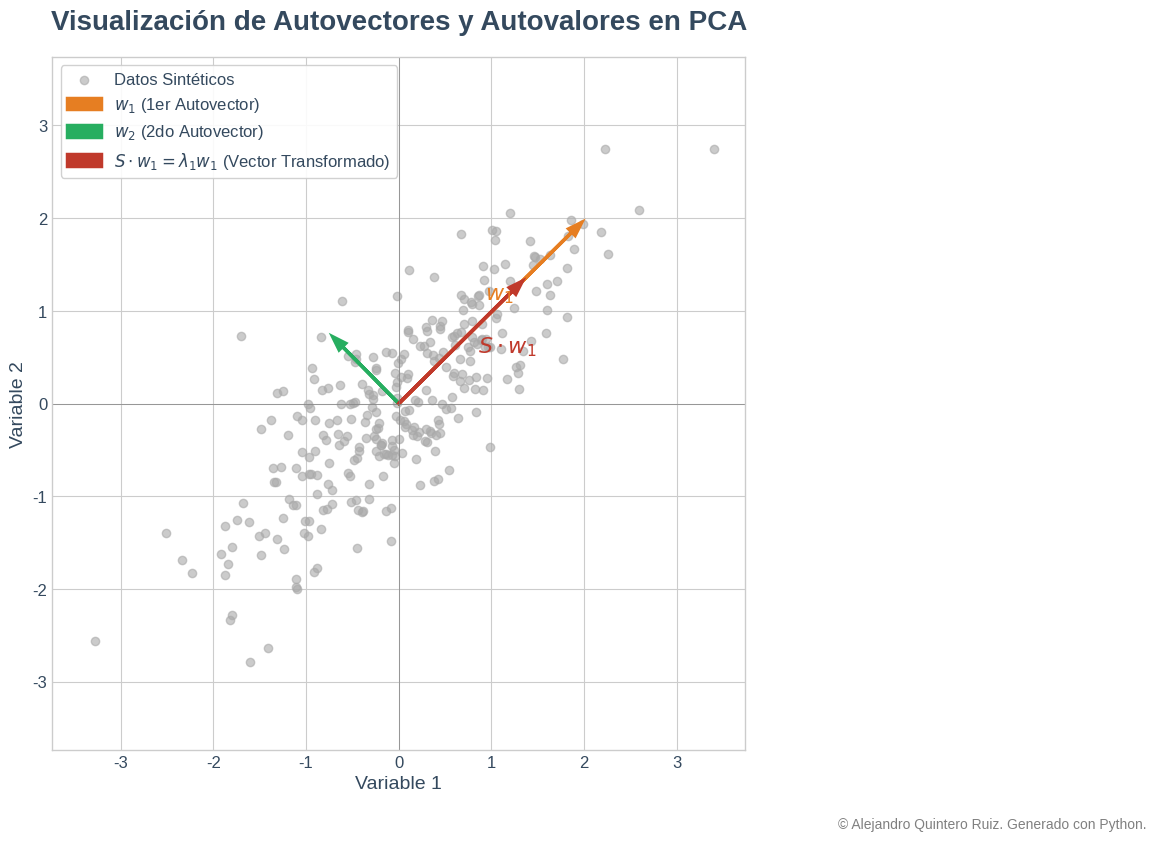

The matplotlib source for this figure:
# ----------------------------------------------------
# 1. IMPORTACIÓN DE LIBRERÍAS
# ----------------------------------------------------
import numpy as np
import matplotlib.pyplot as plt
import matplotlib.font_manager as fm
from datetime import datetime

# ----------------------------------------------------
# 2. DEFINICIÓN DE DATOS Y PARÁMETROS MATEMÁTICOS
# ----------------------------------------------------
# Configuración para la generación de datos sintéticos
np.random.seed(42)
num_puntos = 300
media = [0, 0]
# Matriz de covarianza para generar datos con correlación
# Esto asegura que los datos no sean esféricos y tengan direcciones de varianza claras
cov_generacion = [[1, 0.8], 
                  [0.8, 1]]

# Generación de los datos
datos = np.random.multivariate_normal(media, cov_generacion, num_puntos)

# Cálculo de la matriz de covarianza S a partir de los datos generados
# ddof=1 para una estimación insesgada de la covarianza de la muestra
S = np.cov(datos, rowvar=False, ddof=1)

# Cálculo de autovalores (λ) y autovectores (w) de la matriz de covarianza S
autovalores, autovectores = np.linalg.eig(S)

# Ordenar autovectores y autovalores de mayor a menor
# Esto es crucial en PCA, ya que nos interesa el componente de mayor varianza
idx_ordenados = np.argsort(autovalores)[::-1]
autovalores = autovalores[idx_ordenados]
autovectores = autovectores[:, idx_ordenados]

# Asignar los componentes principales (autovectores) y sus autovalores
w1, w2 = autovectores[:, 0], autovectores[:, 1]
lambda1, lambda2 = autovalores[0], autovalores[1]

# Aplicar la transformación S al primer autovector w1
# Esto nos dará el vector Sw1 para visualizar la relación Sw = λw
Sw1 = S @ w1

# ----------------------------------------------------
# 3. FUNCIÓN DE GENERACIÓN DEL GRÁFICO
# ----------------------------------------------------
def generar_grafico_pca():
    """
    Genera y estiliza el gráfico que visualiza la relación entre datos,
    matriz de covarianza y sus autovectores/autovalores.
    """
    # --- Configuración Estética ---
    plt.style.use('seaborn-v0_8-whitegrid')
    fig, ax = plt.subplots(figsize=(16, 9)) # Aspect ratio 16:9 para PowerPoint
    
    # Paleta de colores profesional y amigable con daltonismo
    color_datos = '#a9a9a9'      # Gris oscuro para los datos de fondo
    color_w1 = '#e67e22'         # Naranja para el 1er autovector
    color_w2 = '#27ae60'         # Verde para el 2do autovector
    color_Sw1 = '#c0392b'        # Rojo para el vector transformado
    color_texto = '#34495e'      # Gris azulado oscuro para texto

    # --- Dibujo de Elementos ---
    # Nube de puntos
    ax.scatter(datos[:, 0], datos[:, 1], alpha=0.6, c=color_datos, label='Datos Sintéticos')

    # Dibujar autovectores (w1 y w2) como flechas desde el origen
    # Se escalan por el autovalor para que su longitud represente la varianza
    escala_visual = 2 
    ax.arrow(0, 0, w1[0] * np.sqrt(lambda1) * escala_visual, w1[1] * np.sqrt(lambda1) * escala_visual,
             head_width=0.1, head_length=0.15, fc=color_w1, ec=color_w1, lw=2.5,
             label=r'$w_1$ (1er Autovector)')
    
    ax.arrow(0, 0, w2[0] * np.sqrt(lambda2) * escala_visual, w2[1] * np.sqrt(lambda2) * escala_visual,
             head_width=0.1, head_length=0.15, fc=color_w2, ec=color_w2, lw=2.5,
             label=r'$w_2$ (2do Autovector)')

    # Dibujar el vector transformado Sw1
    ax.arrow(0, 0, Sw1[0], Sw1[1],
             head_width=0.1, head_length=0.15, fc=color_Sw1, ec=color_Sw1, lw=2.5,
             label=r'$S \cdot w_1 = \lambda_1 w_1$ (Vector Transformado)')

    # --- Títulos, Etiquetas y Leyendas ---
    font_props = {'family': 'sans-serif', 'color': color_texto, 'weight': 'normal', 'size': 14}
    
    ax.set_title('Visualización de Autovectores y Autovalores en PCA', 
                 fontsize=20, weight='bold', color=color_texto, pad=20)
    ax.set_xlabel('Variable 1', fontdict=font_props)
    ax.set_ylabel('Variable 2', fontdict=font_props)
    
    # Configurar leyenda
    legend = ax.legend(loc='upper left', frameon=True, framealpha=0.9, facecolor='white',
                       prop={'size': 12})
    for text in legend.get_texts():
        text.set_color(color_texto)

    # --- Anotaciones para Claridad ---
    # Anotar los vectores directamente en el gráfico
    ax.text(w1[0] * np.sqrt(lambda1) * escala_visual * 0.5, 
            w1[1] * np.sqrt(lambda1) * escala_visual * 0.5 + 0.2, 
            r'$w_1$', color=color_w1, fontsize=16, weight='bold')
    
    ax.text(Sw1[0] * 0.7, Sw1[1] * 0.7 - 0.3, 
            r'$S \cdot w_1$', color=color_Sw1, fontsize=16, weight='bold')

    # --- Ajustes Finales ---
    ax.set_aspect('equal', adjustable='box') # Ejes a la misma escala para ver la ortogonalidad
    ax.axhline(0, color='grey', lw=0.5)
    ax.axvline(0, color='grey', lw=0.5)
    
    # Ajustar límites para centrar el gráfico
    lim_max = np.max(np.abs(datos)) * 1.1
    ax.set_xlim(-lim_max, lim_max)
    ax.set_ylim(-lim_max, lim_max)
    
    # Mejorar la legibilidad de los ticks
    plt.xticks(fontsize=12, color=color_texto)
    plt.yticks(fontsize=12, color=color_texto)
    
    return fig, ax

# Generar el gráfico
fig, ax = generar_grafico_pca()

# ----------------------------------------------------
# 4. BLOQUE DE ADICIÓN DEL COPYRIGHT
# ----------------------------------------------------
copyright_texto = "© Alejandro Quintero Ruiz. Generado con Python."
fig.text(0.98, 0.02, copyright_texto, 
         ha='right', va='bottom', 
         fontsize=10, color='grey',
         transform=fig.transFigure)

# ----------------------------------------------------
# 5. BLOQUE DE GUARDADO/EXPORTACIÓN DEL ARCHIVO
# ----------------------------------------------------
# Usar bbox_inches='tight' para asegurar que todo (títulos, etiquetas) se guarde
# dpi=300 es un buen estándar para publicaciones y presentaciones
nombre_archivo_svg = "visualizacion_pca_autovectores.svg"
nombre_archivo_png = "visualizacion_pca_autovectores.png"

plt.savefig(nombre_archivo_svg, format='svg', bbox_inches='tight')
plt.savefig(nombre_archivo_png, format='png', dpi=300, bbox_inches='tight')

# Mostrar el gráfico (opcional)
plt.show()

print(f"Gráfico guardado como '{nombre_archivo_svg}' y '{nombre_archivo_png}'.")
print(f"Primer autovalor (λ1): {lambda1:.4f}")
print(f"El vector Sw1 es {lambda1:.4f} veces el vector w1.")
